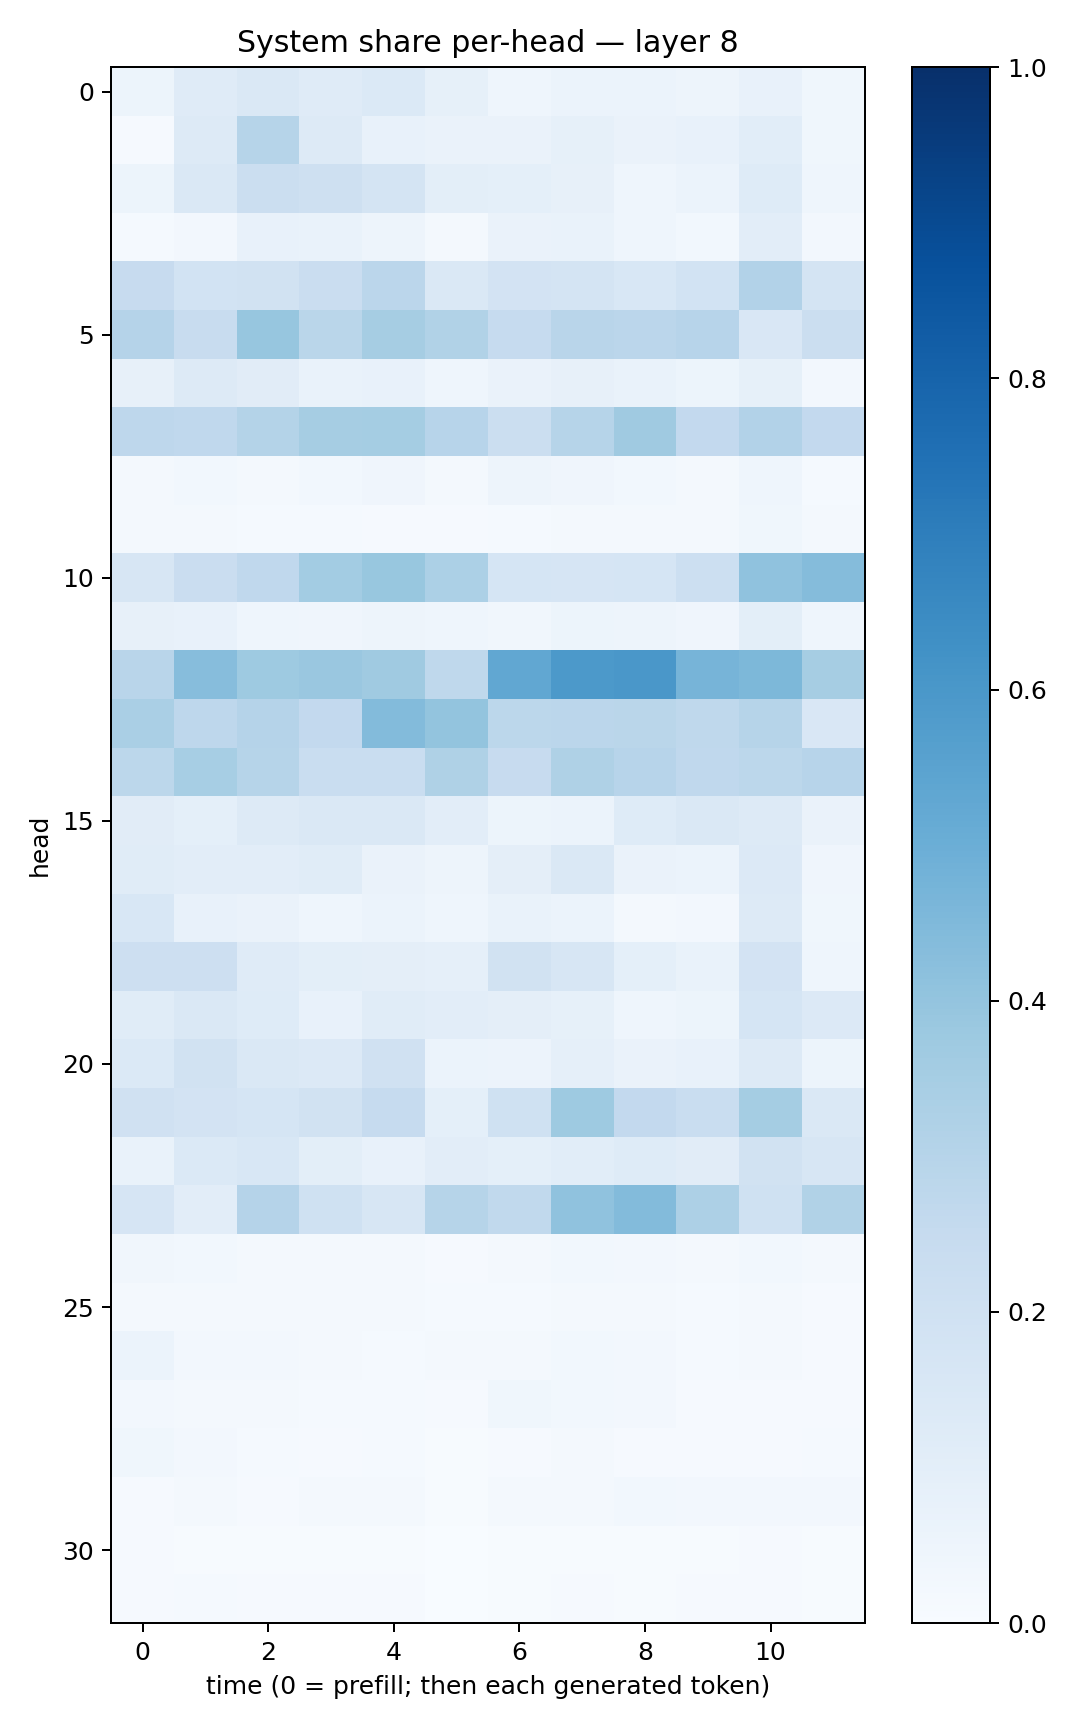

The data file committed next to this chart (first rows):
0.05281331, 0.11989252, 0.14427131, 0.120830745, 0.13998668, 0.08528407, 0.043121565, 0.060291577, 0.060956582, 0.050543267, 0.07507668, 0.0380994
0.009943, 0.1292, 0.298, 0.1293, 0.07119, 0.06281, 0.06552, 0.08383, 0.06437, 0.07303, 0.1057, 0.0389
0.05398, 0.1433, 0.2191, 0.2078, 0.172, 0.1002, 0.09093, 0.07832, 0.04443, 0.06012, 0.1236, 0.04406
0.01557, 0.02707, 0.07369, 0.06794, 0.05054, 0.02068, 0.0649, 0.06789, 0.04456, 0.02993, 0.1053, 0.0265
0.2442, 0.1868, 0.1925, 0.2287, 0.2848, 0.1408, 0.1828, 0.1772, 0.1551, 0.1865, 0.311, 0.178
0.3017, 0.2385, 0.3941, 0.2855, 0.3515, 0.316, 0.2477, 0.2891, 0.2814, 0.2935, 0.1513, 0.2255
0.07837, 0.1308, 0.1097, 0.06698, 0.07146, 0.04665, 0.06356, 0.07816, 0.06653, 0.05143, 0.08525, 0.02704
0.2764, 0.2684, 0.3069, 0.3482, 0.3526, 0.2954, 0.2201, 0.2987, 0.3689, 0.26, 0.3096, 0.2608
0.02005, 0.02851, 0.02143, 0.02741, 0.03986, 0.01585, 0.04941, 0.04241, 0.02756, 0.01893, 0.04635, 0.01495
0.02109, 0.01891, 0.01234, 0.01364, 0.0113, 0.008839, 0.01478, 0.01563, 0.01712, 0.01938, 0.03832, 0.02051
0.1625, 0.2301, 0.2658, 0.3584, 0.3897, 0.3311, 0.1683, 0.166, 0.169, 0.2184, 0.4077, 0.4338
0.08076, 0.07457, 0.04484, 0.0405, 0.04754, 0.04494, 0.03484, 0.05383, 0.04869, 0.0396, 0.09959, 0.04514
0.2895, 0.4323, 0.3717, 0.3867, 0.3693, 0.2723, 0.5285, 0.593, 0.6003, 0.4718, 0.455, 0.3507
0.3373, 0.2771, 0.3021, 0.2601, 0.4405, 0.3995, 0.2773, 0.285, 0.2876, 0.2733, 0.2975, 0.1506
0.2779, 0.3464, 0.2997, 0.2313, 0.233, 0.322, 0.2424, 0.3219, 0.2944, 0.2685, 0.2778, 0.2931
0.1114, 0.08985, 0.1254, 0.1428, 0.1466, 0.1036, 0.05085, 0.0592, 0.1232, 0.1449, 0.1322, 0.06338
0.1139, 0.1053, 0.1035, 0.1133, 0.0642, 0.04807, 0.09714, 0.1456, 0.06275, 0.06104, 0.1337, 0.03964
0.1551, 0.07761, 0.06501, 0.04321, 0.05882, 0.04487, 0.06859, 0.06223, 0.01743, 0.02579, 0.1302, 0.03569
0.2132, 0.2127, 0.1199, 0.1015, 0.09471, 0.08658, 0.1939, 0.16, 0.09012, 0.0678, 0.1813, 0.04371
0.1156, 0.1475, 0.1217, 0.07117, 0.1139, 0.1042, 0.09577, 0.08315, 0.04533, 0.05241, 0.1713, 0.1365
0.1391, 0.1888, 0.1448, 0.1366, 0.1974, 0.06238, 0.05846, 0.0862, 0.06597, 0.07246, 0.1305, 0.0536
0.1962, 0.1808, 0.1697, 0.1884, 0.2483, 0.09125, 0.2014, 0.372, 0.2591, 0.2311, 0.3537, 0.1483
0.06922, 0.1382, 0.1535, 0.1008, 0.07145, 0.1045, 0.09367, 0.1079, 0.1248, 0.1126, 0.1905, 0.1588
0.1646, 0.1046, 0.3011, 0.2017, 0.1576, 0.2976, 0.2625, 0.4068, 0.4397, 0.3253, 0.2019, 0.3153
0.03351, 0.02956, 0.01918, 0.01564, 0.01714, 0.01011, 0.02072, 0.02916, 0.02376, 0.02344, 0.03118, 0.01859
0.01951, 0.02291, 0.01645, 0.0202, 0.02018, 0.01194, 0.01443, 0.022, 0.02057, 0.0142, 0.02229, 0.01063
0.06029, 0.02628, 0.02593, 0.02116, 0.01535, 0.01671, 0.01853, 0.02818, 0.02612, 0.01201, 0.02258, 0.01015
0.02695, 0.02085, 0.0182, 0.01334, 0.01477, 0.01152, 0.03694, 0.03014, 0.02576, 0.01077, 0.01031, 0.01159
0.03898, 0.02409, 0.01267, 0.01105, 0.01178, 0.005845, 0.01047, 0.01902, 0.01058, 0.01102, 0.01057, 0.01237
0.008316, 0.01937, 0.0108, 0.01626, 0.01953, 0.007084, 0.02233, 0.02146, 0.0282, 0.02609, 0.02576, 0.02625
0.01024, 0.005431, 0.004443, 0.0046, 0.005353, 0.002994, 0.004767, 0.007053, 0.005514, 0.004812, 0.008135, 0.005396
0.01152, 0.01213, 0.007909, 0.01023, 0.01026, 0.002314, 0.004846, 0.008159, 0.006694, 0.008873, 0.01152, 0.004123
